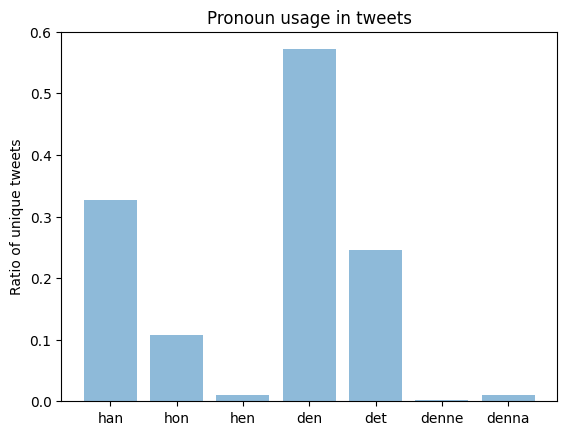

Write the Python code that produced this figure.
import matplotlib; matplotlib.rcdefaults()
matplotlib.use('Agg')
import numpy as np
import matplotlib.pyplot as plt

#plt2.use('Agg')
pronouns = ("han", "hon", "hen", "den", "det", "denne", "denna")
y_pos = np.arange(len(pronouns))
result_data = [100524, 33362, 3125, 175994, 75609, 730, 2921]
#result_data2 = [100524, 33362, 3125, 175994, 75609, 730, 2921]

Unique_tweets = 307935.0
#result_data2 = [x / Unique_tweets for x in result_data]
result_data2 = np.array(result_data)/Unique_tweets
#result_data2 = 
print(result_data2)
plt.ioff()
#fig = plt.figure() 
plt.bar(y_pos, result_data2, align='center', alpha=0.5)
plt.xticks(y_pos, pronouns)
#plt.ylabel('Amount')
plt.ylabel('Ratio of unique tweets')
plt.title('Pronoun usage in tweets')
 
plt.show()
#pylab.savefig('plot_of_something.png')
#plt.plot([1,2,3])
plt.savefig('test1a1.png')
#plt.close(fig)
